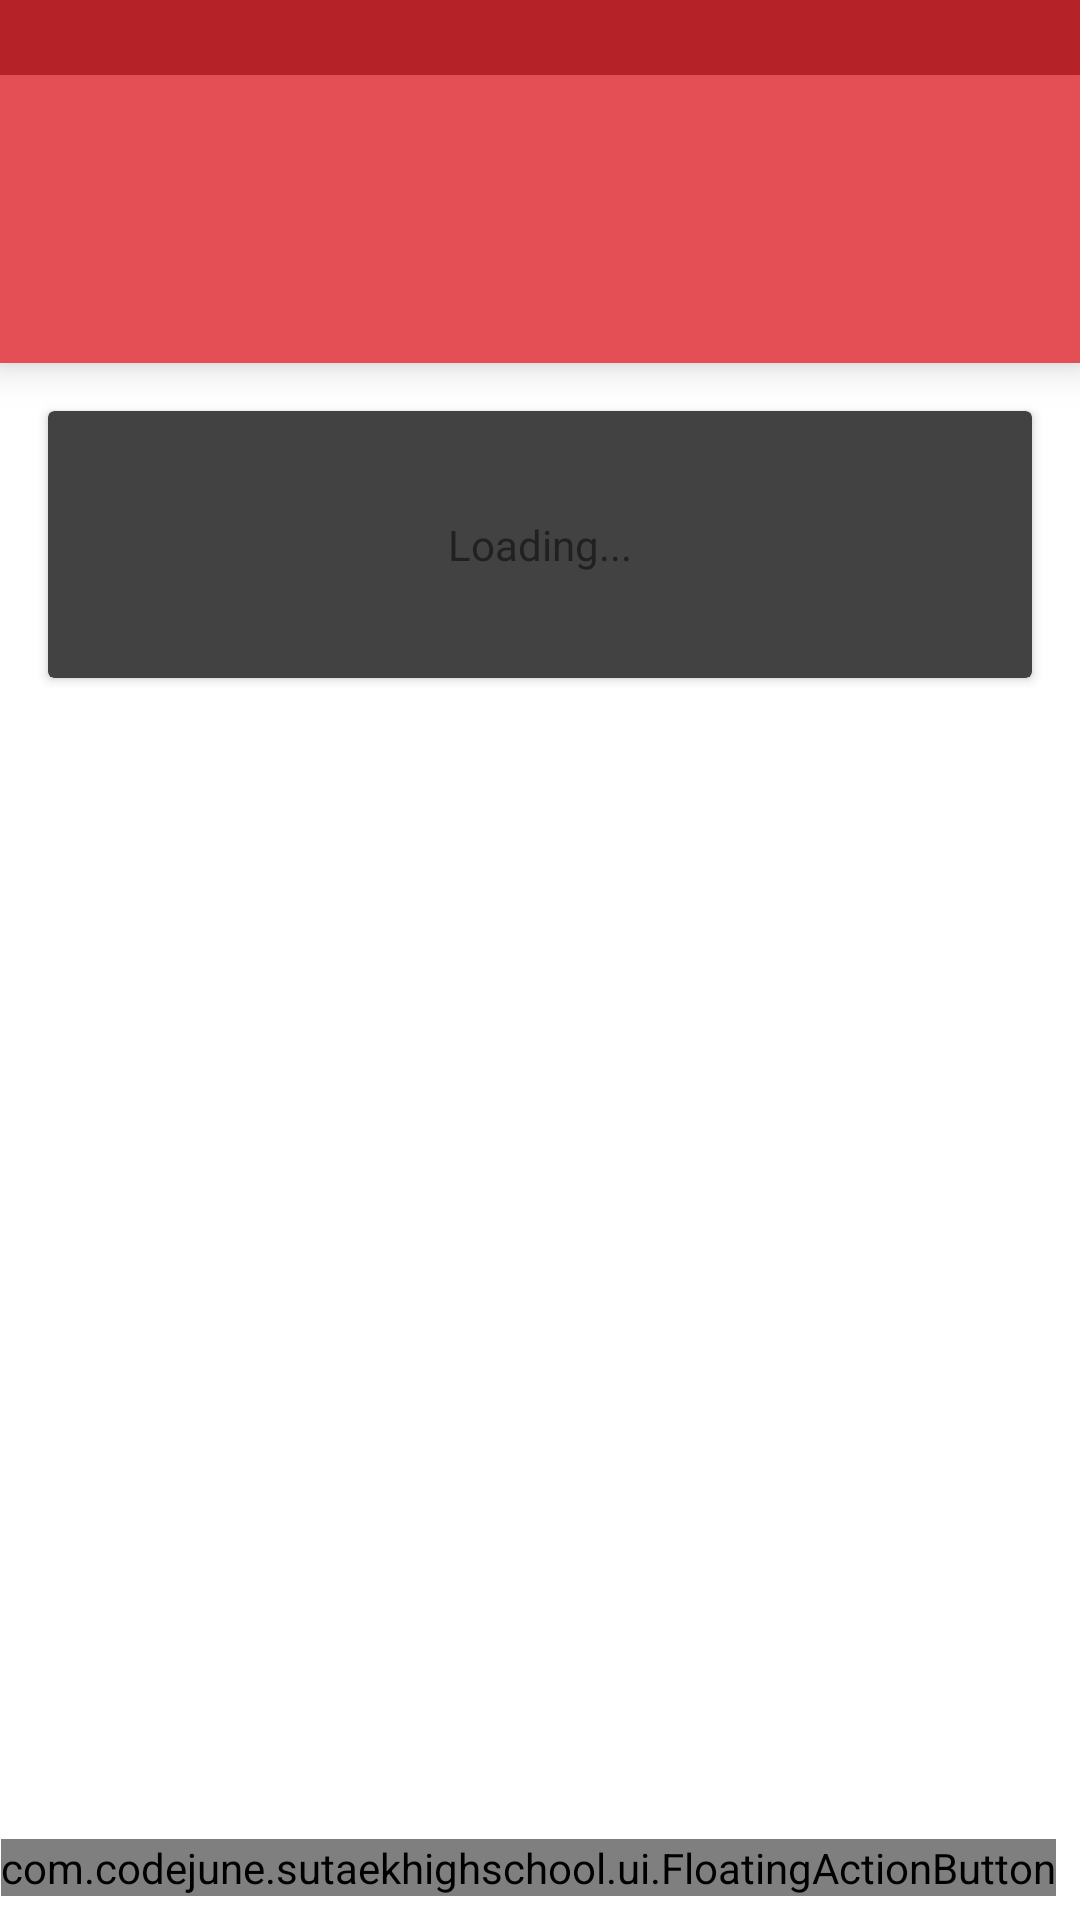

Layout XML and referenced resources for this Android screen:
<!-- AndroidManifest.xml: application theme Theme.Sutaek_Material -->
<!-- res/layout/post_contents.xml -->
<?xml version="1.0" encoding="utf-8"?>

<LinearLayout
    android:layout_width="match_parent"
    android:layout_height="match_parent"
    android:background="@color/md_white_1000"
    android:orientation="vertical"
    xmlns:android="http://schemas.android.com/apk/res/android"
    xmlns:app="http://schemas.android.com/apk/res-auto"
    xmlns:fab="http://schemas.android.com/tools">
    <FrameLayout
        android:id="@+id/statusBar"
        android:layout_width="match_parent"
        android:layout_height="@dimen/topMargin"
        android:background="?colorPrimaryDark"
        android:elevation="8dp" />
    <android.support.v7.widget.Toolbar
        android:id="@+id/toolbar"
        android:layout_width="match_parent"
        android:layout_height="96dp"
        android:background="?attr/colorPrimary"
        android:gravity="start"
        android:elevation="8dp"
        android:ellipsize="marquee"
        android:marqueeRepeatLimit="marquee_forever"
        android:scrollHorizontally="true"
        android:focusable="true"
        android:focusableInTouchMode="true"
        app:popupTheme="@style/ThemeOverlay.AppCompat.Light" />
    <RelativeLayout
        android:layout_width="match_parent"
        android:layout_height="match_parent">
    <ScrollView xmlns:android="http://schemas.android.com/apk/res/android"
        android:orientation="vertical" android:layout_width="match_parent"
        android:layout_height="match_parent">
        <LinearLayout
            android:layout_width="match_parent"
            android:layout_height="match_parent"
            android:orientation="vertical">
            <android.support.v7.widget.CardView
                xmlns:card_view="http://schemas.android.com/apk/res-auto"
                android:layout_width="match_parent"
                android:layout_height="wrap_content"
                card_view:cardCornerRadius="2dp"
                android:layout_margin="16dp" >
                <LinearLayout
                    android:layout_width="match_parent"
                    android:layout_height="match_parent"
                    android:orientation="vertical" >

                        <LinearLayout
                            android:layout_width="match_parent"
                            android:layout_height="wrap_content"
                            android:orientation="vertical"
                            android:layout_marginTop="10dp"
                            android:layout_marginBottom="10dp"
                            android:gravity="center" >
                            <TextView
                                android:layout_width="wrap_content"
                                android:layout_height="wrap_content"
                                android:layout_margin="25dp"
                                android:textColor="#212121"
                                android:textAppearance="?android:attr/textAppearanceSmall"
                                android:autoLink="all"
                                android:text="@string/loading"
                                android:id="@+id/tv_contents" />
                        </LinearLayout>
                    </LinearLayout>
            </android.support.v7.widget.CardView>
            <android.support.v7.widget.CardView
                xmlns:card_view="http://schemas.android.com/apk/res-auto"
                android:layout_width="match_parent"
                android:layout_height="wrap_content"
                card_view:cardCornerRadius="2dp"
                android:layout_margin="16dp"
                android:id="@+id/card_file"
                android:visibility="gone"
                >
                <LinearLayout
                    android:layout_width="match_parent"
                    android:layout_height="match_parent"
                    android:orientation="vertical"
                    android:layout_margin="10dp">

                    <TextView
                        android:layout_width="wrap_content"
                        android:layout_height="wrap_content"
                        android:textAppearance="?android:attr/textAppearanceSmall"
                        android:textStyle="bold"
                        android:text="첨부파일"
                        android:layout_margin="10dp"
                        android:textColor="#212121"
                        android:id="@+id/tv_filename" />
                    <View
                        android:layout_width="fill_parent"
                        android:layout_height="1dp"
                        android:layout_margin="5dp"
                        android:layout_alignParentBottom="true"
                        android:background="#88CECECE" />

                    <TextView
                        android:layout_width="wrap_content"
                        android:layout_height="wrap_content"
                        android:layout_marginTop="10dp"
                        android:layout_marginLeft="15dp"
                        android:layout_marginRight="15dp"
                        android:textColor="#212121"
                        android:textAppearance="?android:attr/textAppearanceSmall"
                        android:text="Contents"
                        android:id="@+id/tv_file1" />

                    <TextView
                        android:layout_width="wrap_content"
                        android:layout_height="wrap_content"
                        android:layout_marginTop="20dp"
                        android:layout_marginLeft="15dp"
                        android:layout_marginRight="15dp"
                        android:textColor="#212121"
                        android:textAppearance="?android:attr/textAppearanceSmall"
                        android:text="Contents"
                        android:id="@+id/tv_file2"
                        android:visibility="gone" />

                    <TextView
                        android:layout_width="wrap_content"
                        android:layout_height="wrap_content"
                        android:layout_marginTop="20dp"
                        android:layout_marginLeft="15dp"
                        android:layout_marginRight="15dp"
                        android:textColor="#212121"
                        android:textAppearance="?android:attr/textAppearanceSmall"
                        android:text="Contents"
                        android:id="@+id/tv_file3"
                        android:visibility="gone" />

                    <TextView
                        android:layout_width="wrap_content"
                        android:layout_height="wrap_content"
                        android:layout_marginTop="20dp"
                        android:layout_marginLeft="15dp"
                        android:layout_marginRight="15dp"
                        android:textColor="#212121"
                        android:textAppearance="?android:attr/textAppearanceSmall"
                        android:text="Contents"
                        android:id="@+id/tv_file4"
                        android:visibility="gone" />

                    <TextView
                        android:layout_width="wrap_content"
                        android:layout_height="wrap_content"
                        android:layout_marginTop="20dp"
                        android:layout_marginLeft="15dp"
                        android:layout_marginRight="15dp"
                        android:textColor="#212121"
                        android:textAppearance="?android:attr/textAppearanceSmall"
                        android:text="Contents"
                        android:id="@+id/tv_file5"
                        android:visibility="gone" />
                </LinearLayout>
            </android.support.v7.widget.CardView>
        </LinearLayout>
    </ScrollView>
    <com.codejune.sutaekhighschool.ui.FloatingActionButton
        android:id="@+id/gotoweb"
        android:layout_width="wrap_content"
        android:layout_height="wrap_content"
        android:layout_alignParentBottom="true"
        android:layout_alignParentRight="true"
        android:layout_alignParentEnd="true"
        fab:fab_size="normal"
        android:layout_marginRight="8dp"
        android:layout_marginBottom="8dp"/>
</RelativeLayout>
</LinearLayout>
<!-- resources referenced by this layout -->
<resources>
  <color name="md_white_1000">#ffffff</color>
  <dimen name="topMargin">0dp</dimen>
  <string name="loading">Loading...</string>
  <style name="Theme.Sutaek_Material" parent="Theme.AppCompat.NoActionBar">
          <item name="colorPrimary">@color/public_color</item>
          <item name="colorPrimaryDark">@color/public_darker_color</item>
          <item name="colorAccent">@color/md_amber_500</item>
          <item name="windowActionBar">false</item>
          
          <item name="drawerArrowStyle">@style/DrawerArrowStyle</item>
  
          
          <item name="actionOverflowButtonStyle">@style/OverflowStyle</item>
      </style>
  <color name="public_color">#ffe34f54</color>
  <color name="public_darker_color">#b52227</color>
  <color name="md_amber_500">#ffc107</color>
  <style name="DrawerArrowStyle" parent="Widget.AppCompat.DrawerArrowToggle">
          <item name="spinBars">true</item>
          <item name="color">@android:color/white</item>
      </style>
  <style name="OverflowStyle" parent="Widget.AppCompat.ActionButton.Overflow">
          <item name="android:src">@drawable/ic_action_navigation_more_vert</item>
      </style>
</resources>
